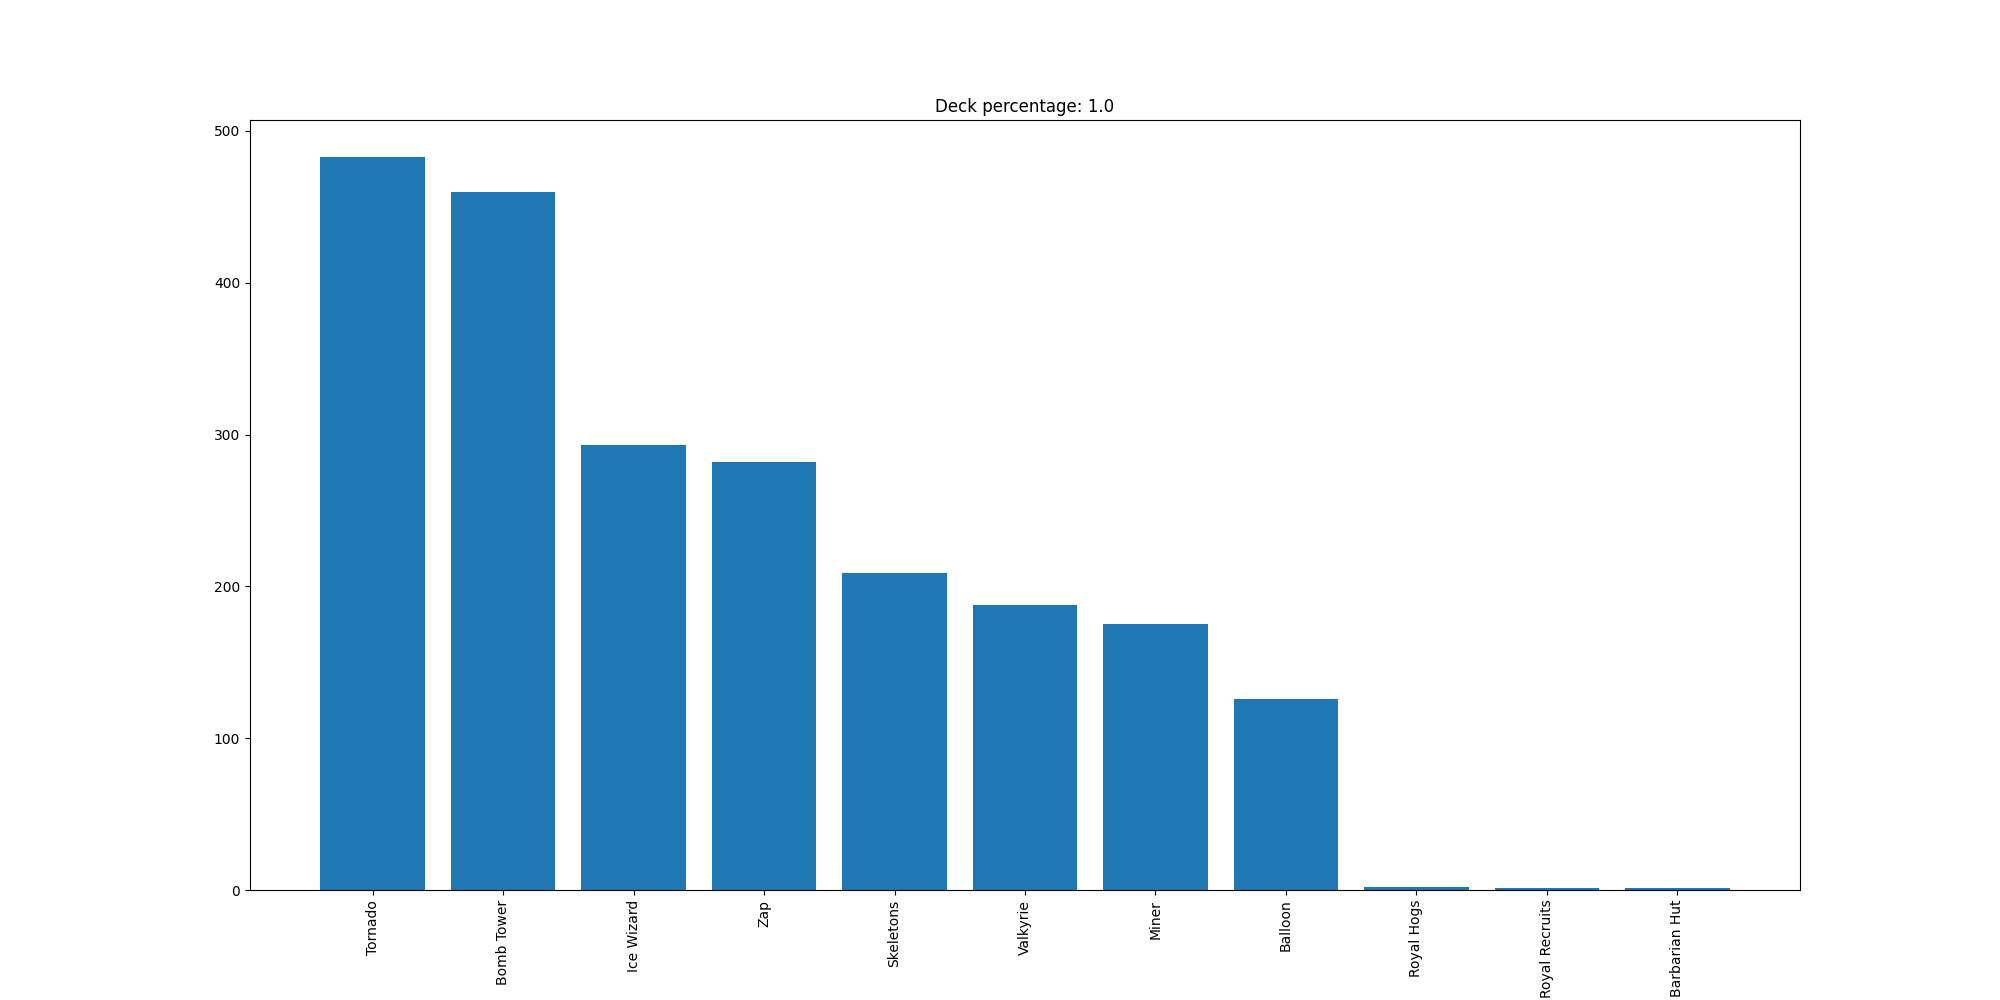

The data file committed next to this chart (first rows):
Tornado, 483
Bomb Tower, 460
Ice Wizard, 293
Zap, 282
Skeletons, 209
Valkyrie, 188
Miner, 175
Balloon, 126
Royal Hogs, 2
Royal Recruits, 1
Barbarian Hut, 1
